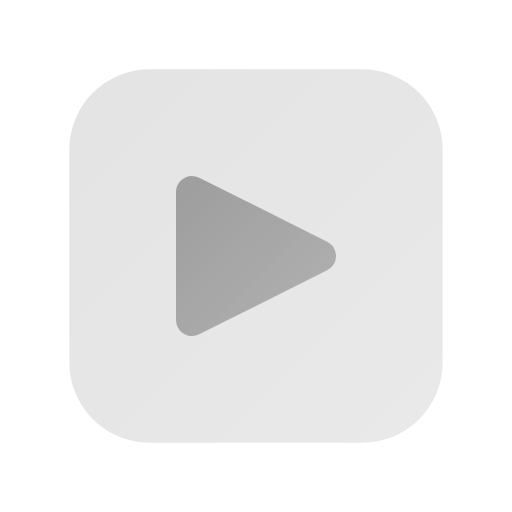
t = 0.00 s
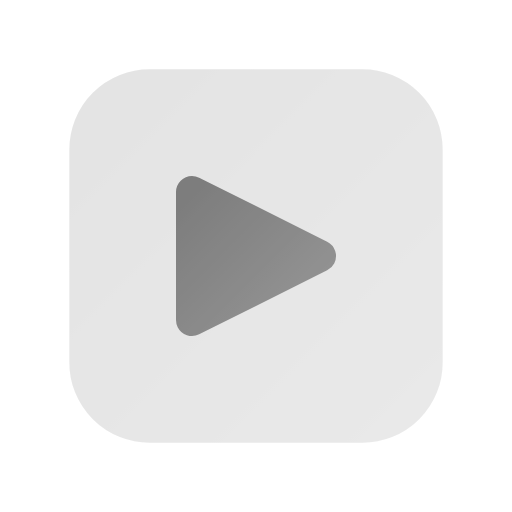
t = 0.50 s
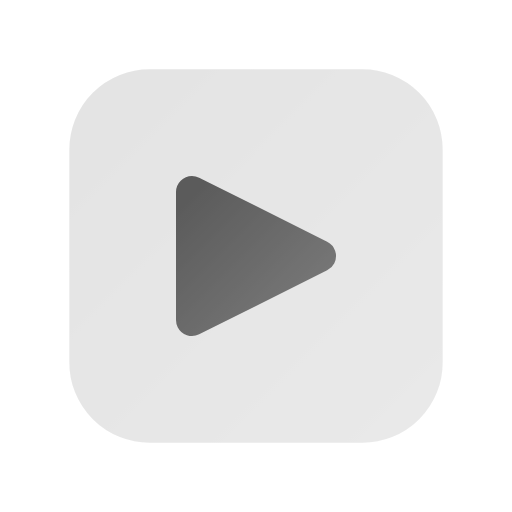
t = 1.00 s
t = 1.50 s: frame unchanged from t = 0.50 s, image omitted
t = 2.00 s: frame unchanged from t = 0.00 s, image omitted
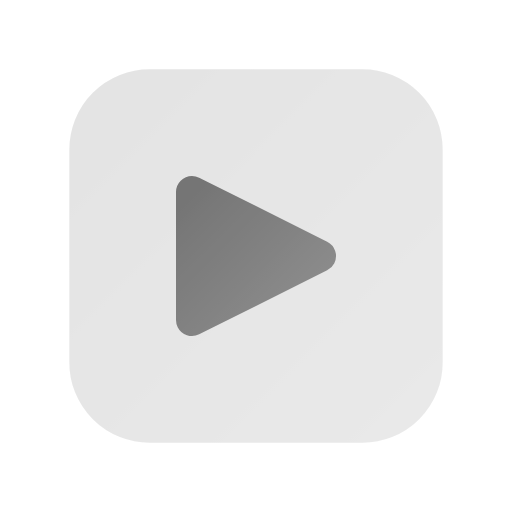
t = 2.63 s

The animated SVG that drew these frames (rendered in a browser with its animation timeline set to each time). Animation: 4 SMIL elements (animate=4); one cycle of 3.00 s, repeats indefinitely.

<svg viewBox="0 0 24 24" width="24" height="24" fill="none" xmlns="http://www.w3.org/2000/svg">
  <defs>
    <linearGradient id="grad-animated-gradient-capcut-anim" x1="0%" y1="0%" x2="100%" y2="100%">
      <stop offset="0%" style="stop-color:#3b82f6;stop-opacity:1">
        <animate attributeName="stop-color" values="#3b82f6;#8b5cf6;#3b82f6" dur="3s" repeatCount="indefinite"/>
      </stop>
      <stop offset="100%" style="stop-color:#8b5cf6;stop-opacity:1">
        <animate attributeName="stop-color" values="#8b5cf6;#3b82f6;#8b5cf6" dur="3s" repeatCount="indefinite"/>
      </stop>
    </linearGradient>
  </defs>
  <defs>
    <linearGradient id="capcut-anim-gradient" x1="0%" y1="0%" x2="100%" y2="100%">
      <stop offset="0%" style="stop-color:#000000;stop-opacity:1" />
      <stop offset="100%" style="stop-color:#333333;stop-opacity:1" />
    </linearGradient>
  </defs>
  <rect x="4" y="4" width="16" height="16" rx="3" stroke="url(#capcut-anim-gradient)" stroke-width="1.5" fill="url(#capcut-anim-gradient)" opacity="0.1"/>
  <path d="M9 9l6 3-6 3V9z" stroke="url(#capcut-anim-gradient)" stroke-width="1.5" stroke-linejoin="round" fill="url(#capcut-anim-gradient)" opacity="0.3">
    <animate attributeName="opacity" values="0.3;0.6;0.3" dur="2s" repeatCount="indefinite"/>
  </path>
  <path d="M15 9v6" stroke="url(#capcut-anim-gradient)" stroke-width="1.5" stroke-linecap="round">
    <animate attributeName="opacity" values="0.5;1;0.5" dur="2s" repeatCount="indefinite"/>
  </path>
</svg>
